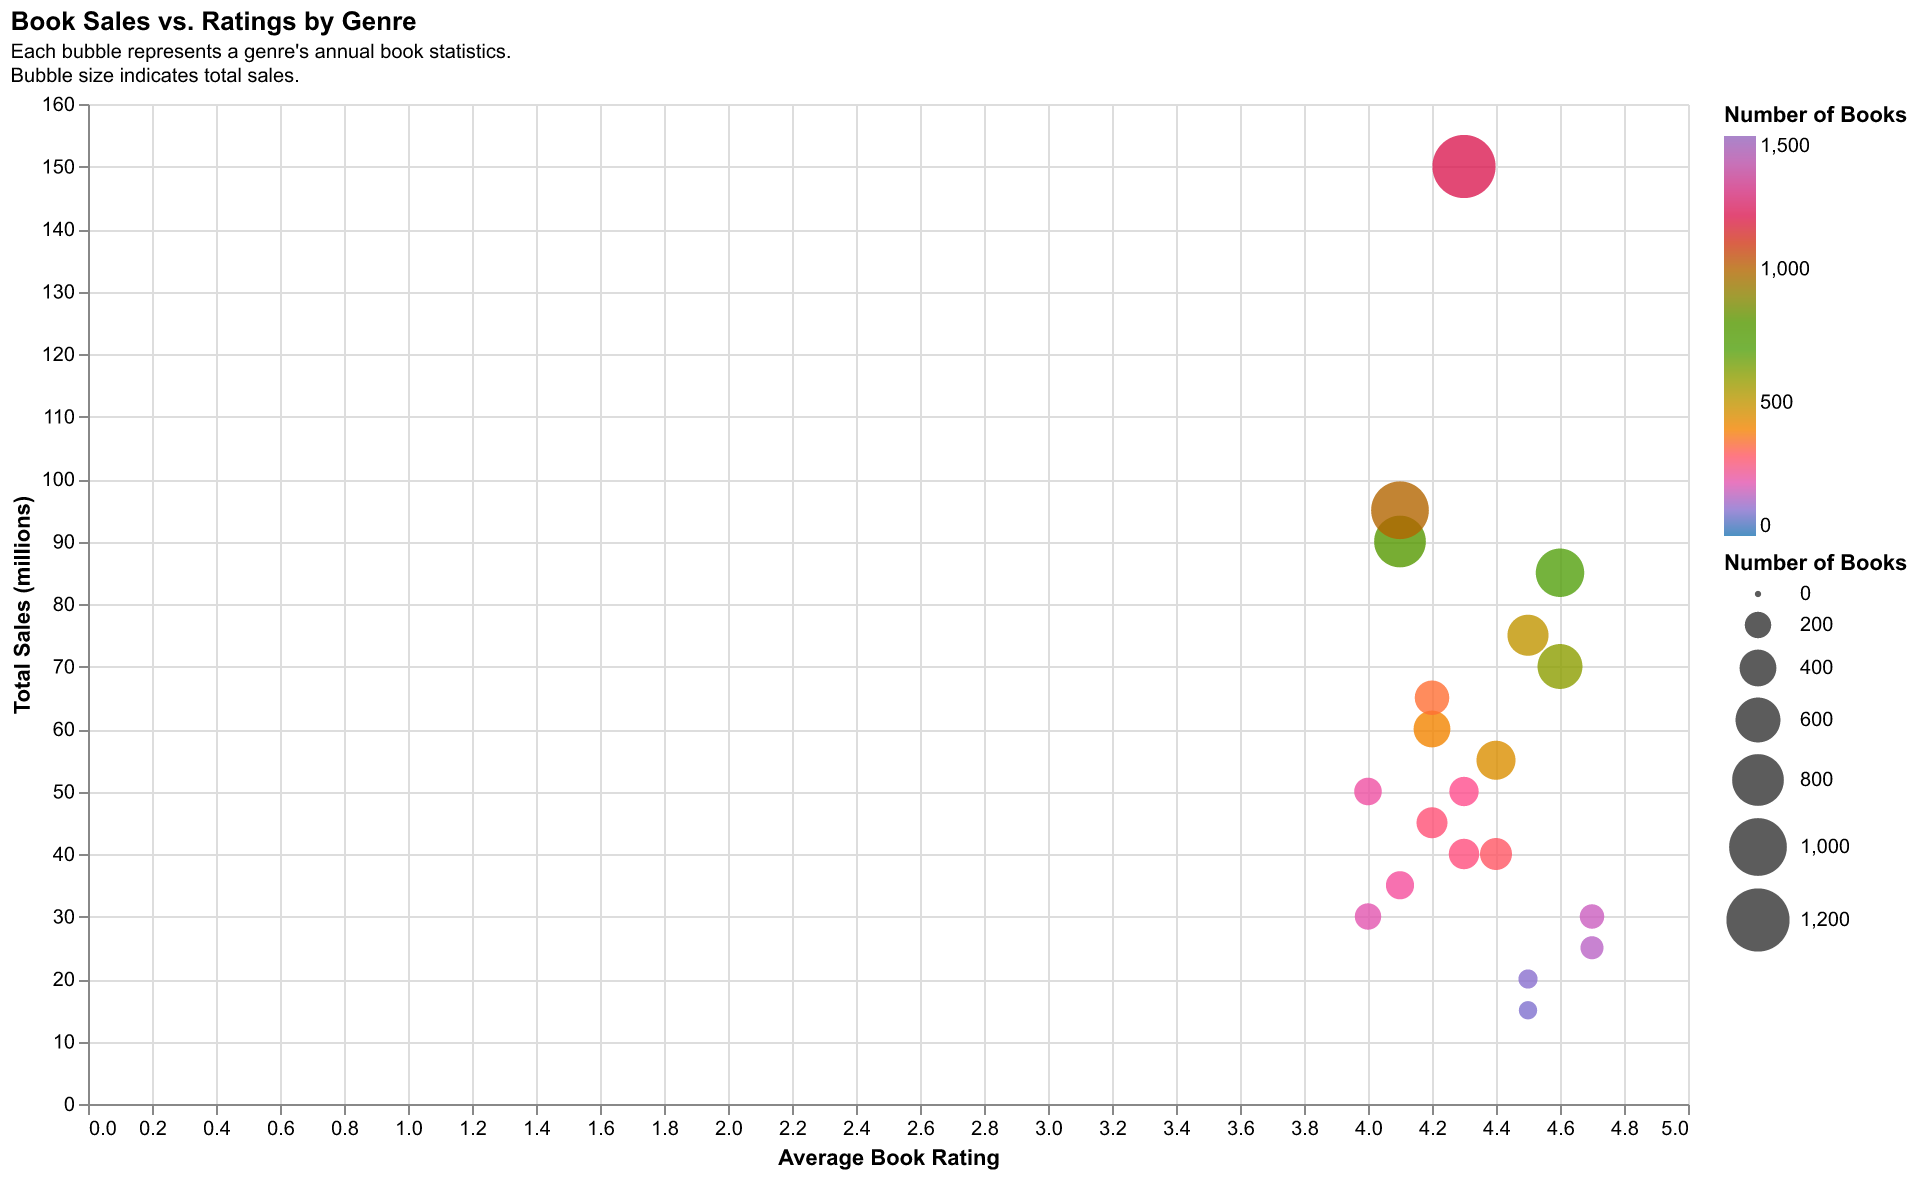

The table this chart was drawn from, first rows:
Genre, Average Rating, Total Sales (millions), Number of Books
Fiction, 4.3, 150, 1200
Non-Fiction, 4.1, 90, 800
Mystery, 4.5, 75, 500
Science Fiction, 4.2, 60, 400
Fantasy, 4.6, 85, 700
Romance, 4.1, 95, 1000
Historical, 4.4, 40, 300
Horror, 4.0, 30, 200
Biography, 4.3, 50, 250
Self-Help, 4.2, 65, 350
Poetry, 4.7, 25, 150
Graphic Novels, 4.5, 20, 100
Children's Books, 4.6, 70, 600
Cookbooks, 4.4, 55, 450
Travel, 4.2, 45, 280
Health & Fitness, 4.1, 35, 230
Science, 4.3, 40, 270
Philosophy, 4.5, 15, 90
Religion, 4.0, 50, 220
Art & Design, 4.7, 30, 170
